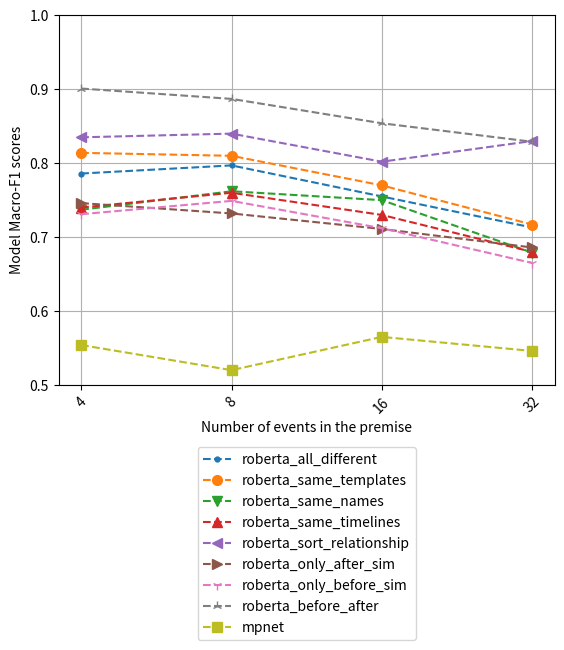

Write the Python code that produced this figure. (Note: this script raises an exception after producing the figure.)


import numpy as np  
import matplotlib.pyplot as plt  
  
X = ['4', '8', '16', '32' ]

# 5th percentile bucket

plain_llama = [0.187, .191, .187, 0.182]
all_diff = [0.786, .797, .755, .713]
same_english = [.814, .81, .77, .717]
same_names = [.737, .762, .75, .679]
same_structures = [.74, .76, .73, .68]
sort_relationships = [.835, .84, .802, .83]
only_after_sim = [.746, .732, .711, .686]
only_before_sim = [.731, .749, .712, .665]
only_before_after = [.901, .887, .854, .829]
mpnet = [.554, .52, .565, .546]


X_axis = np.arange(len(X)) 

markersize=7
  
#plt.plot(X_axis,  plain_llama, 'r*', label = 'plain_llama', linestyle='-')
plt.plot(X_axis, all_diff,  color='C0', marker='.', markersize=markersize, label = 'roberta_all_different', linestyle='--')
plt.plot(X_axis, same_english, color='C1', marker='o', markersize=markersize,  label = 'roberta_same_templates', linestyle='--')
plt.plot(X_axis, same_names, color='C2', marker='v', markersize=markersize,  label = 'roberta_same_names', linestyle='--')
plt.plot(X_axis, same_structures, color='C3', marker='^', markersize=markersize,  label = 'roberta_same_timelines', linestyle='--')

plt.plot(X_axis, sort_relationships, color='C4', marker='<', markersize=markersize,  label = 'roberta_sort_relationship', linestyle='--')
plt.plot(X_axis, only_after_sim, color='C5', marker='>', markersize=markersize, label = 'roberta_only_after_sim', linestyle='--')
plt.plot(X_axis, only_before_sim, color='C6', marker='1', markersize=markersize,  label = 'roberta_only_before_sim', linestyle='--')
plt.plot(X_axis, only_before_after, color='C7', marker='2', markersize=markersize,  label = 'roberta_before_after', linestyle='--')
plt.plot(X_axis, mpnet, color='C8', marker='s', markersize=markersize,  label = 'mpnet', linestyle='--')



ax = plt.gca()
ax.set_ylim([0.5, 1])
#ax.set_xlim([0.2, 0.5])

plt.grid()
plt.xticks(X_axis, X, rotation=45) 
plt.xlabel("Number of events in the premise") 
plt.ylabel("Model Macro-F1 scores") 
#plt.title("Macro-F1 scores of the models grouped\nby Human Judgement Entropy Buckets")
plt.legend( loc='upper center', bbox_to_anchor=(0.5,-0.15)) 
plt.savefig('/home/<user>/Downloads/events_ablation.png', bbox_inches='tight')
